Run: headless pygame with SDL's dummy video driver; simulated clock (each Clock.tick advances the game by its frame time, no real sleeping); random seed 0; keys injected as events and as key.get_pressed() state; mouse plan: one left click at the window centre at the start of phase 2, then a move to the lower-right quarter at the start of phase 3.
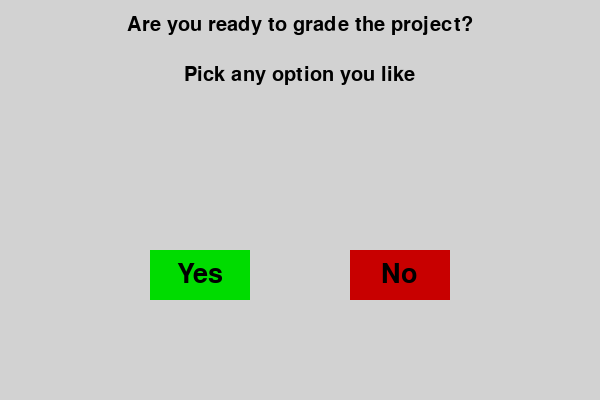
Frame 1 of 4 · flips 1–60 · no input
Frame 2 of 4 · flips 61–180 · clicked the window centre · tapped SPACE, RETURN · held RIGHT (→), D · screen unchanged from frame 1, image omitted
Frame 3 of 4 · flips 181–300 · moved the mouse to the lower-right quarter · held DOWN (↓), S · screen unchanged from frame 2, image omitted
Frame 4 of 4 · flips 301–420 · held LEFT (←), A, UP (↑), W · screen unchanged from frame 3, image omitted

The pygame program that drew these frames:

import pygame
import random

# Initialize pygame
pygame.init()

# Set up the screen
SCREEN_WIDTH = 600
SCREEN_HEIGHT = 400
screen = pygame.display.set_mode((SCREEN_WIDTH, SCREEN_HEIGHT))
pygame.display.set_caption("Serious difficult choice")

# Colors
WHITE = (210, 210, 210)
BLACK = (0, 0, 0)
RED = (200, 0, 0)
GREEN = (0, 220, 0)
LIGHT_GREEN = (100, 255, 100)
LIGHT_RED = (255, 100, 100)

# Fonts
main_font = pygame.font.SysFont('Arial', 40)
question_font = pygame.font.SysFont('Arial', 30)


class Button:
    def __init__(self, x_position, y_position, width, height, label, default_color, hover_color, label_color,
                 button_font):
        self.rect = pygame.Rect(x_position, y_position, width, height)
        self.label = label
        self.default_color = default_color
        self.hover_color = hover_color
        self.label_color = label_color
        self.font = button_font  # Updated to remove shadowing

    def draw(self, target_screen, cursor_position):
        """Draws the button with hover effect if needed."""
        color = self.hover_color if self.rect.collidepoint(cursor_position) else self.default_color
        pygame.draw.rect(target_screen, color, self.rect)
        text_surface = self.font.render(self.label, True, self.label_color)
        text_x = self.rect.x + (self.rect.width - text_surface.get_width()) // 2
        text_y = self.rect.y + (self.rect.height - text_surface.get_height()) // 2
        target_screen.blit(text_surface, (text_x, text_y))

    def is_clicked(self, cursor_position, input_event):
        """Checks if the button is clicked."""
        return self.rect.collidepoint(cursor_position) and input_event.type == pygame.MOUSEBUTTONDOWN


# Function to move a button
def move_button(button, all_buttons):
    """Moves the specified button to a random position inside the bottom half of the screen."""
    while True:
        # Generate random position for the button within the bottom half of the screen
        button.rect.x = random.randint(0, SCREEN_WIDTH - button.rect.width)
        button.rect.y = random.randint(SCREEN_HEIGHT // 2, SCREEN_HEIGHT - button.rect.height)

        # Ensure the button does not collide with any other button
        collision = False
        for other_button in all_buttons:
            if other_button is not button and button.rect.colliderect(other_button.rect):
                collision = True
                break
        if not collision:
            break


def draw_question(question_text, sub_message="Pick any option you like"):
    """Displays the main question with an optional sub-message below it."""
    # Render the main question
    text_surface = question_font.render(question_text, True, BLACK)
    text_x = (SCREEN_WIDTH - text_surface.get_width()) // 2
    text_y = 15  # Place it near the top of the screen
    screen.blit(text_surface, (text_x, text_y))

    # Render the optional sub-message slightly below the main question
    if sub_message:
        sub_message_surface = question_font.render(sub_message, True, BLACK)
        sub_message_x = (SCREEN_WIDTH - sub_message_surface.get_width()) // 2
        sub_message_y = text_y + 50  # Place it slightly below the main question
        screen.blit(sub_message_surface, (sub_message_x, sub_message_y))


# Create buttons
yes_button = Button(150, 250, 100, 50, "Yes", GREEN, LIGHT_GREEN, BLACK, main_font)
no_button = Button(350, 250, 100, 50, "No", RED, LIGHT_RED, BLACK, main_font)

# Create grade buttons in the same row
grades = []
for i in range(1, 6):
    if i == 5:  # Grade 5 button (different color)
        default_color, hover_color = GREEN, LIGHT_GREEN
    else:  # Other grade buttons (red color)
        default_color, hover_color = RED, LIGHT_RED

    # Horizontal placement for the grades in the bottom half
    grade_button = Button(50 + (100 * (i - 1)), SCREEN_HEIGHT // 2 + 50, 50, 50, str(i), default_color, hover_color,
                          BLACK, main_font)
    grades.append(grade_button)

# State to track message
message = ""

# Application state
state = "main"  # Can be "main" or "grades"

# Main loop
running = True
while running:
    screen.fill(WHITE)

    # Get mouse position
    mouse_position = pygame.mouse.get_pos()

    # Event handling
    for event in pygame.event.get():
        if event.type == pygame.QUIT:
            running = False

        # Handle button clicks based on state
        if state == "main":
            if yes_button.is_clicked(mouse_position, event):
                # Switch to the grades state
                state = "grades"
                message = ""  # Clear any previous message
            if no_button.rect.collidepoint(mouse_position):
                move_button(no_button, [no_button, yes_button])
        elif state == "grades":
            for grade_button in grades:
                if grade_button.is_clicked(mouse_position, event):
                    # Display message for selected grade
                    message = "Great choice! So unexpected and pleasant ><"
                elif grade_button.rect.collidepoint(mouse_position) and grade_button.label != "5":
                    # Avoid hover only for grades except 5
                    move_button(grade_button, grades)

    # Drawing based on state
    if state == "main":
        draw_question("Are you ready to grade the project?")
        yes_button.draw(screen, mouse_position)
        no_button.draw(screen, mouse_position)
    elif state == "grades":
        draw_question("What grade will you give to the project?", message)
        for grade_button in grades:
            grade_button.draw(screen, mouse_position)

    # Update the display
    pygame.display.flip()

# Quit pygame
pygame.quit()
